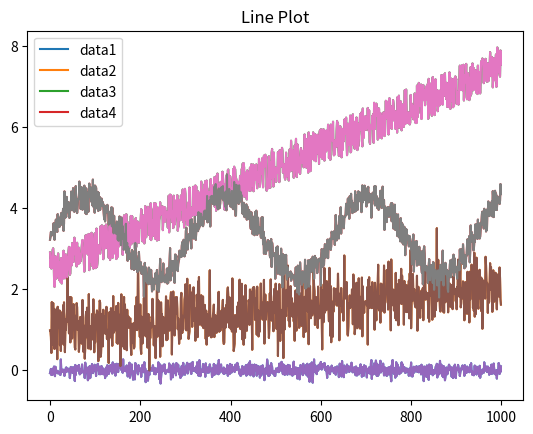
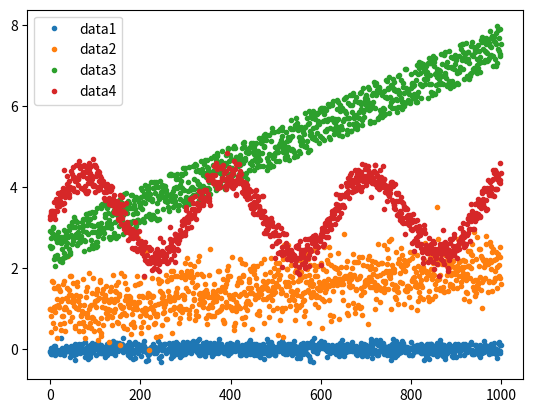
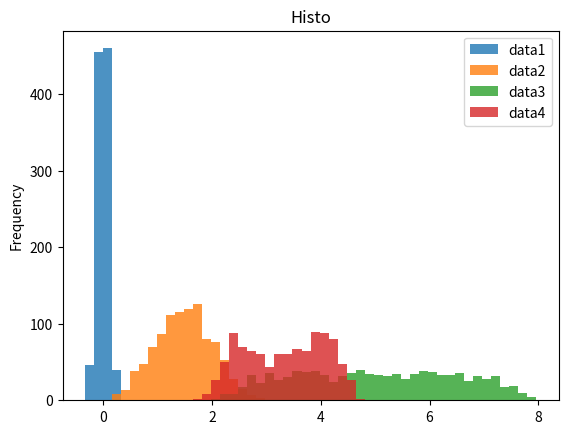
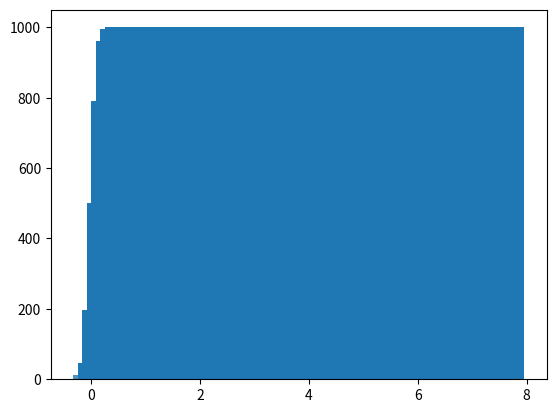

The script that saved these images, in order: (Note: this script raises an exception after producing the figures.)
# -*- coding: utf-8 -*-
"""
Created on Mon Oct  9 15:01:28 2017

[redacted]
"""

import numpy as np
import pandas as pd
import matplotlib.pyplot as plt

data1=np.random.normal(0, 0.1, 1000)
data2=np.random.normal(1, 0.4, 1000)+np.linspace(0, 1, 1000)
data3=2+np.random.random(1000)+np.linspace(0, 5, 1000)
data4=np.random.normal(3, 0.2, 1000)+0.3+np.sin(np.linspace(0, 20, 1000))

data=np.stack([data1, data2, data3, data4]).transpose()

df=pd.DataFrame(data, columns=['data1', 'data2', 'data3', 'data4'])
df.head()

# line plot 1
df.plot(title='Line Plot')
# line plot 2
plt.plot(df)
plt.title('Line Plot')
plt.legend(['data1', 'data2', 'data3', 'data4'])

# scatter plot 1
df.plot(style='.')

# histogram
df.plot(kind='hist', bins=50, title='Histo', alpha=0.8)

# cumulative hist
df.plot(kind='hist', bins=100, title='Cumulative Histo', alpha=0.8, normed=True, cumulative=True)

# box plot
df.plot(kind='box')

# subplots
fig, ax=plt.subplots(2, 2)
df.plot(ax=ax[0][0], title='line plot')
df.plot(ax=ax[0][1], style='o', title='scatter plot')
df.plot(ax=ax[1][0], kind='hist', title='histogram')
df.plot(ax=ax[1][1], kind='box', title='box plot')